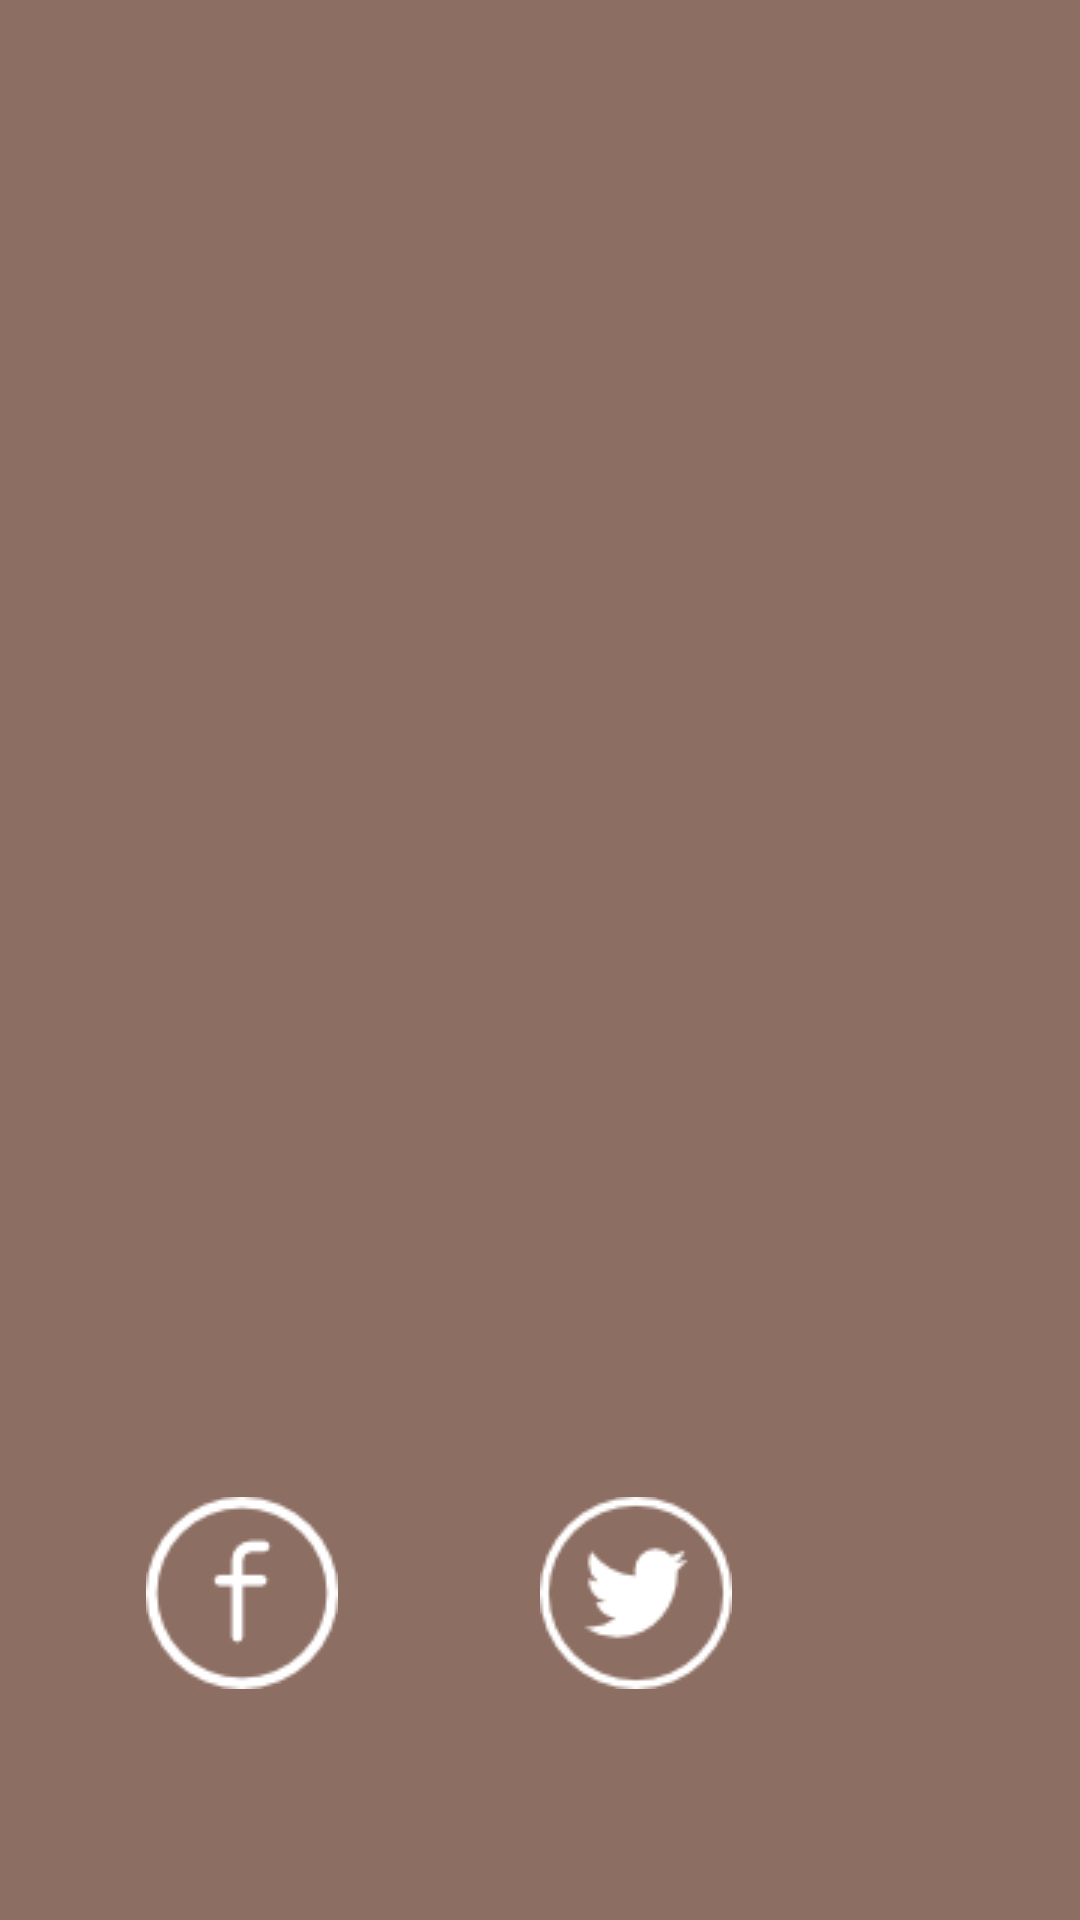

Write the Android layout XML for this screen, with the resource values it uses.
<!-- AndroidManifest.xml: fallback theme Theme.MaterialComponents.DayNight.NoActionBar -->
<!-- res/layout/profile.xml -->
<?xml version="1.0" encoding="utf-8"?>
<FrameLayout xmlns:android="http://schemas.android.com/apk/res/android"
              android:orientation="vertical"
              android:layout_width="match_parent"
              android:layout_height="match_parent">

<LinearLayout 
    android:layout_width="match_parent"
    android:layout_height="match_parent"
    android:background="#8D6E63"
    android:descendantFocusability="beforeDescendants"
    android:focusableInTouchMode="true"
    android:gravity="center_vertical|center_horizontal"
    android:orientation="vertical"
    android:paddingBottom="15dp"
    android:paddingLeft="15dp"
    android:paddingRight="15dp"
    android:paddingTop="15dp">

    <LinearLayout
        android:id="@+id/ll1"
        android:layout_width="match_parent"
        android:layout_height="match_parent"
        android:layout_weight="1"
      
        
        android:gravity="bottom|center_horizontal"
        
        >

        <ImageView
            android:id="@+id/imageView1"
            android:layout_width="match_parent"
            android:layout_height="match_parent"
            android:scaleType="centerCrop"
            android:src="@drawable/blank_profile_public" />
            
             />

    </LinearLayout>

   <LinearLayout
        android:id="@+id/ll2"
        android:layout_width="match_parent"
        android:layout_height="match_parent"
        android:layout_weight="1"
        android:gravity="center_vertical|center_horizontal"
        android:paddingTop="5dp"
        >
       
        <ScrollView android:id="@+id/login_form" android:layout_width="match_parent"
            android:layout_height="wrap_content">
            <LinearLayout android:layout_width="match_parent" android:layout_height="wrap_content"
                android:orientation="vertical">

                <LinearLayout android:id="@+id/email_login_form" android:layout_width="match_parent"
                    android:layout_height="wrap_content" android:orientation="vertical" android:background="#8D6E63">

                    <TextView
                        android:id="@+id/name"
                        android:layout_width="match_parent"
                        android:layout_height="wrap_content"
                        android:layout_marginBottom="10dp"
                        android:maxLines="2"
                        android:textColor="#ffffffff" />

                    <TextView android:id="@+id/email" android:layout_width="match_parent"
                        android:layout_height="wrap_content"
                       
                        android:maxLines="2" 
                        android:layout_marginBottom="10dp"
                       
                        android:textColor="#ffffffff" />
                    <TextView android:id="@+id/cellno" android:layout_width="match_parent"
                        android:layout_height="wrap_content" 
                        android:imeActionLabel="action_sign_in"
                        android:imeOptions="actionUnspecified" android:inputType="text"
                        android:maxLines="2" 
                        android:layout_marginBottom="10dp"
                        android:textColorHint="#ffffffff"
                        android:textColor="#ffffffff" />
                    <TextView android:id="@+id/address" android:layout_width="match_parent"
                        android:layout_height="wrap_content" 
                        android:imeActionLabel="action_sign_in"
                        android:imeOptions="actionUnspecified" android:inputType="text"
                        android:maxLines="2" 
                        android:layout_marginBottom="10dp"

                        android:textColor="#ffffffff" />

                </LinearLayout>
            </LinearLayout>
        </ScrollView>
    </LinearLayout>
    
    <LinearLayout
        android:id="@+id/ll3"
        android:layout_width="match_parent"
        android:layout_height="match_parent"
        android:layout_weight="1"
        android:gravity="center_vertical|center_horizontal"
        android:paddingTop="15dp" >

        <ImageButton
            android:id="@+id/button1"
            android:layout_width="wrap_content"
            android:layout_height="match_parent"
            android:layout_weight="0.50"
            android:text="Button" 
            android:background="@android:color/transparent"
            android:src="@drawable/icon_facebook" />

        <ImageButton
            android:id="@+id/button2"
            android:layout_width="wrap_content"
            android:layout_height="match_parent"
            android:layout_weight="0.50"
            android:text="Button"
            android:background="@android:color/transparent"
             android:src="@drawable/icon_twitter" />
         <ImageButton
            android:id="@+id/button3"
            android:layout_width="wrap_content"
            android:layout_height="match_parent"
            android:layout_weight="0.50"
            android:text="Button" 
            android:background="@android:color/transparent"
            
            android:src="@drawable/icon_settings" />



    </LinearLayout>

    </LinearLayout>




</FrameLayout>
<!-- resources referenced by this layout -->
<resources>
  <!-- drawable icon_facebook: png bitmap (drawable, 1328 bytes) -->
  <!-- drawable icon_twitter: png bitmap (drawable, 1469 bytes) -->
</resources>
